50-way image classification set "train_split" from GitHub (ratanjyoti/bharatanatyam-mudra); label vocabulary: Alapadmam, Anjali, Aralam, Ardhachandran, Ardhapathaka, Berunda, Bramaram, Chakra, Chandrakala, Chaturam, Garuda, Hamsapaksha, Hamsasyam, Kangulam, Kapith, Kapotham, Karkatta, Kartariswastika, Katakamukha 1, Katakamukha 2, Katakamukha 3, Katakavardhana, Katrimukha, Khatva, Kilaka, Kurma, Matsya, Mayura, Mrigasirsha, Mukulam, Mushti, Nagabandha, Padmakosha, Pasha, Pathaka, Pushpaputa, Sakata, Samputa, Sarpasirsha, Shanka, Shivalinga, Shukatundam, Sikharam, Simhamukham, Suchi, Swastikam, Tamarachudam, Tripathaka, Trishulam, Varaha.

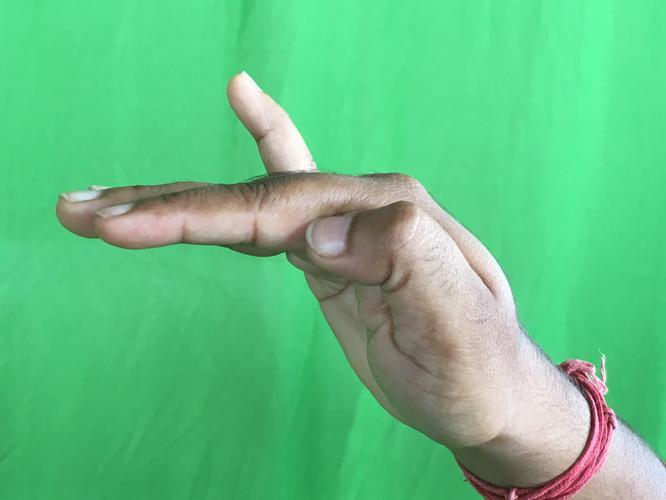
Label: Hamsapaksha

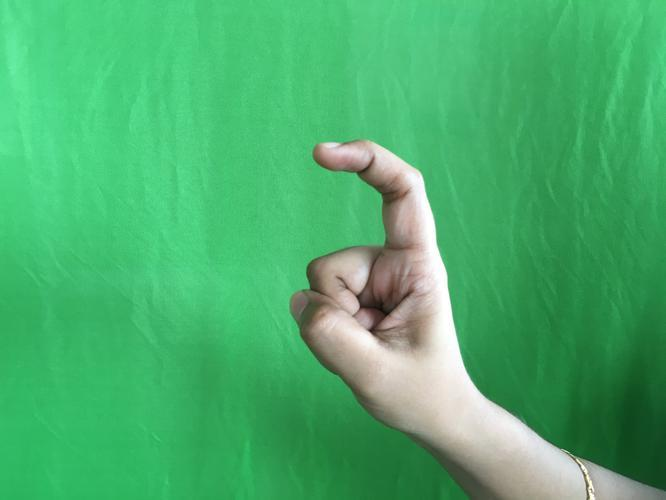
Label: Tamarachudam

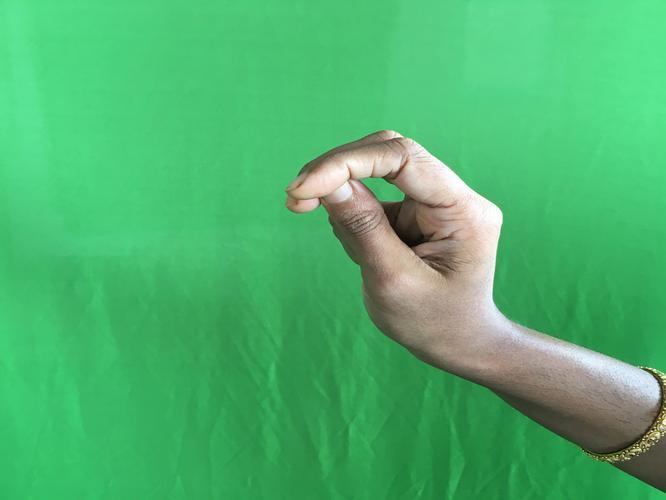
Label: Katakamukha 2

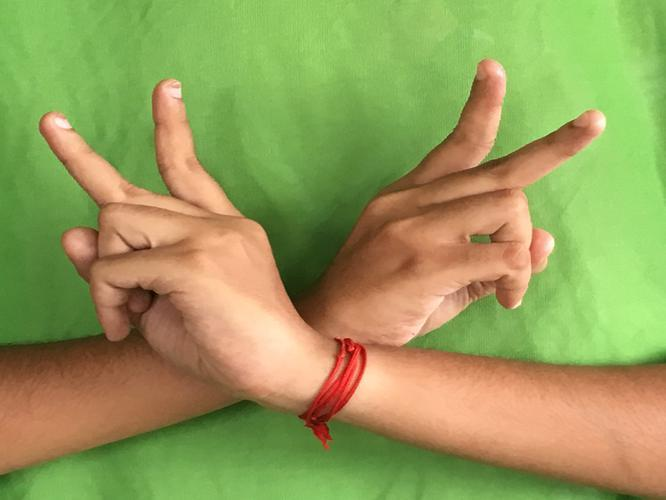
Label: Kartariswastika

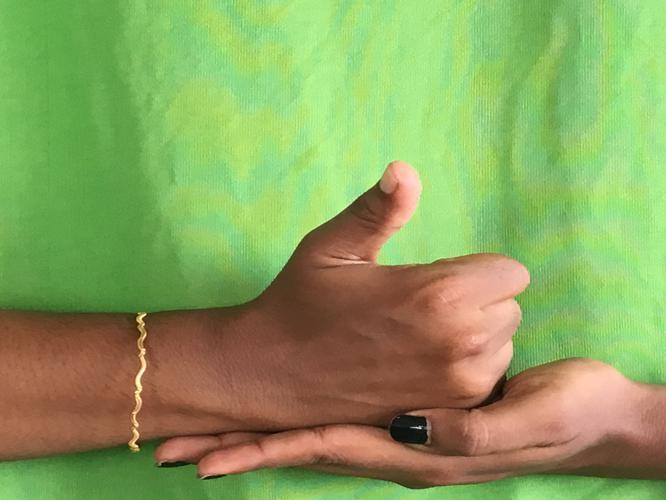
Label: Shivalinga

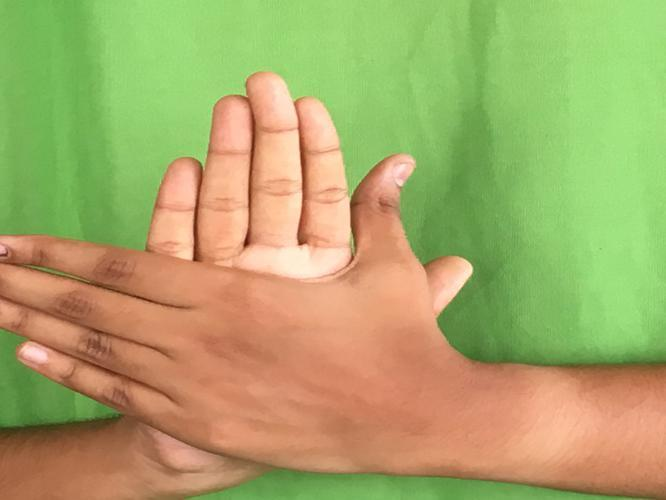
Label: Chakra
